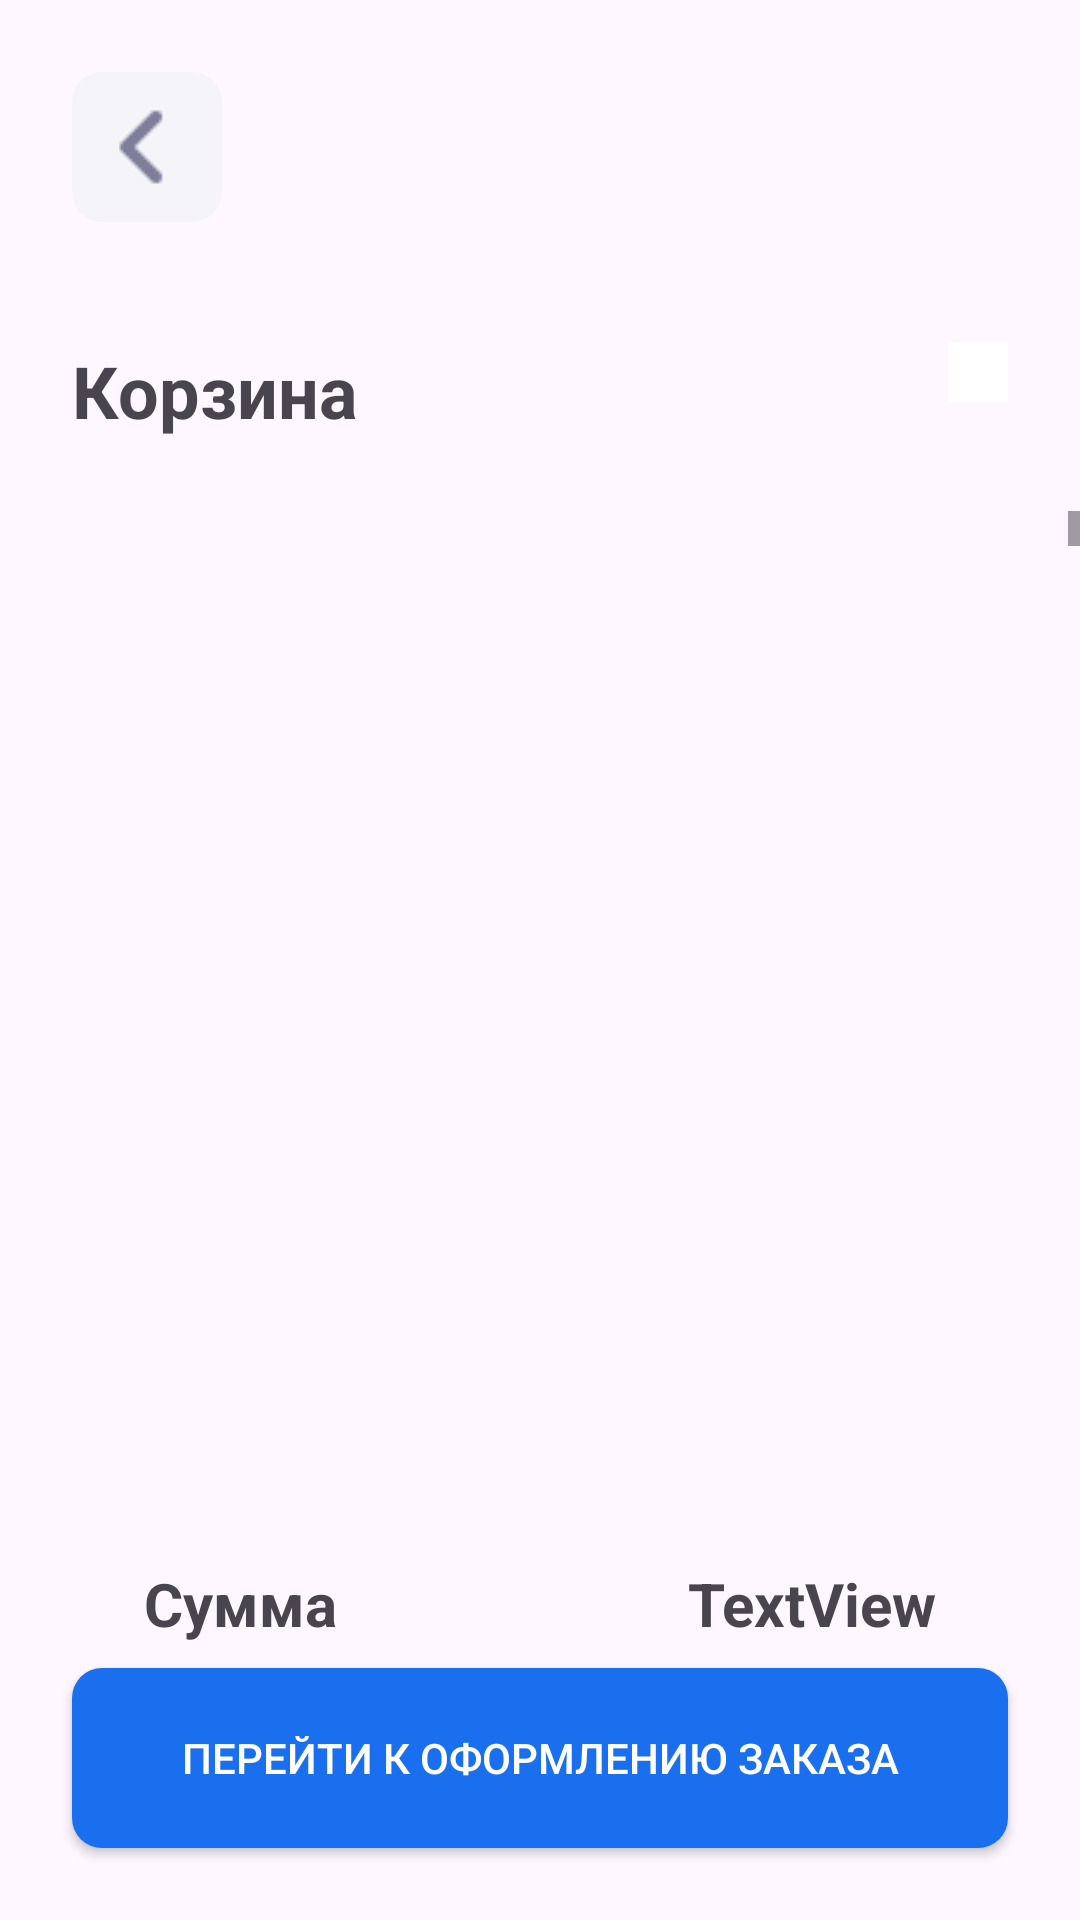

Reconstruct the res/layout file that produces this screen, plus the resources it refers to.
<!-- AndroidManifest.xml: application theme Theme.MDK_S7 -->
<!-- res/layout/activity_bin.xml -->
<?xml version="1.0" encoding="utf-8"?>
<androidx.constraintlayout.widget.ConstraintLayout xmlns:android="http://schemas.android.com/apk/res/android"
    xmlns:app="http://schemas.android.com/apk/res-auto"
    xmlns:tools="http://schemas.android.com/tools"
    android:id="@+id/linearLayout4"
    android:layout_width="match_parent"
    android:layout_height="match_parent"
    tools:context=".ActivityBin">

    <ImageButton
        android:id="@+id/btnBinBack"
        android:layout_width="wrap_content"
        android:layout_height="wrap_content"
        android:layout_marginStart="24dp"
        android:layout_marginTop="24dp"
        android:background="@drawable/buttons_grey"
        app:layout_constraintStart_toStartOf="parent"
        app:layout_constraintTop_toTopOf="parent"
        app:srcCompat="@drawable/backarrow" />

    <LinearLayout
        android:id="@+id/llBinTitle"
        android:layout_width="match_parent"
        android:layout_height="wrap_content"
        android:layout_marginStart="24dp"
        android:layout_marginTop="40dp"
        android:layout_marginEnd="24dp"
        android:orientation="horizontal"
        app:layout_constraintEnd_toEndOf="parent"
        app:layout_constraintStart_toStartOf="parent"
        app:layout_constraintTop_toBottomOf="@+id/btnBinBack">

        <TextView
            android:id="@+id/tvBinTitle"
            android:layout_width="wrap_content"
            android:layout_height="wrap_content"
            android:text="Корзина"
            android:textSize="24dp"
            android:textStyle="bold" />

        <View
            android:layout_width="0dp"
            android:layout_height="0dp"
            android:layout_weight="1" />

        <ImageButton
            android:id="@+id/btnBinDelete"
            android:layout_width="wrap_content"
            android:layout_height="wrap_content"
            android:background="@drawable/buttons_white_bordless"
            android:padding="10dp"
            app:srcCompat="@drawable/mr_bin" />
    </LinearLayout>

    <ScrollView
        android:id="@+id/svBin"
        android:layout_width="match_parent"
        android:layout_height="0dp"
        android:layout_marginTop="24dp"
        android:layout_marginBottom="8dp"
        app:layout_constraintBottom_toTopOf="@+id/linearLayout3"
        app:layout_constraintEnd_toEndOf="parent"
        app:layout_constraintStart_toStartOf="parent"
        app:layout_constraintTop_toBottomOf="@+id/llBinTitle">

        <LinearLayout
            android:layout_width="match_parent"
            android:layout_height="wrap_content"
            android:orientation="vertical">

            <ListView
                android:id="@+id/lvBin"
                android:layout_width="match_parent"
                android:layout_height="9999sp"
                android:layout_marginStart="1dp"
                android:layout_marginLeft="24dp"
                android:layout_marginTop="16dp"
                android:layout_marginEnd="1dp"
                android:layout_marginRight="24dp"
                android:divider="@null"
                android:dividerHeight="18dp"
                android:paddingStart="24sp"
                android:paddingTop="15sp"
                android:paddingEnd="15sp" />

        </LinearLayout>
    </ScrollView>

    <LinearLayout
        android:id="@+id/linearLayout3"
        android:layout_width="0dp"
        android:layout_height="wrap_content"
        android:layout_marginBottom="8dp"
        android:orientation="horizontal"
        android:paddingLeft="24dp"
        android:paddingRight="24dp"
        app:layout_constraintBottom_toTopOf="@+id/btnOrdering"
        app:layout_constraintEnd_toEndOf="@+id/btnOrdering"
        app:layout_constraintStart_toStartOf="@+id/btnOrdering">

        <TextView
            android:id="@+id/tvBinSumText"
            android:layout_width="wrap_content"
            android:layout_height="wrap_content"
            android:layout_weight="1"
            android:text="Сумма"
            android:textSize="20dp"
            android:textStyle="bold" />

        <TextView
            android:id="@+id/tvBinSum"
            android:layout_width="wrap_content"
            android:layout_height="wrap_content"
            android:layout_weight="1"
            android:gravity="right"
            android:text="TextView"
            android:textSize="20dp"
            android:textStyle="bold" />
    </LinearLayout>

    <androidx.appcompat.widget.AppCompatButton
        android:id="@+id/btnOrdering"
        android:layout_width="match_parent"
        android:layout_height="60dp"
        android:layout_marginStart="24dp"
        android:layout_marginEnd="24dp"
        android:layout_marginBottom="24dp"
        android:textColor="@color/white"
        android:background="@drawable/buttons_blue"
        android:text="Перейти к оформлению заказа"
        app:layout_constraintBottom_toBottomOf="parent"
        app:layout_constraintEnd_toEndOf="parent"
        app:layout_constraintStart_toStartOf="parent" />

</androidx.constraintlayout.widget.ConstraintLayout>
<!-- resources referenced by this layout -->
<resources>
  <color name="white">#FFFFFFFF</color>
  <!-- drawable backarrow: png bitmap (drawable, 341 bytes) -->
  <!-- drawable buttons_blue (drawable) -->
  <?xml version="1.0" encoding="utf-8"?>
  <selector xmlns:android="http://schemas.android.com/apk/res/android">
      <item android:state_pressed="false">
          <shape android:shape="rectangle">
              <corners android:radius="10dp"/>
              <solid android:color="@color/blueButton" />
              <padding android:left="20dp"
                  android:top="10dp"
                  android:bottom="10dp"
                  android:right="20dp"/>
          </shape>
      </item>
      <item android:state_pressed="true">
          <shape android:shape="rectangle">
              <corners android:radius="10dp"/>
              <solid android:color="@color/blueButtonBlocked" />
              <padding android:left="20dp"
                  android:top="10dp"
                  android:bottom="10dp"
                  android:right="20dp"/>
          </shape>
      </item>
  </selector>
  <!-- drawable buttons_grey (drawable) -->
  <?xml version="1.0" encoding="utf-8"?>
  <selector xmlns:android="http://schemas.android.com/apk/res/android">
      <item android:state_pressed="false">
          <shape android:shape="rectangle">
              <corners android:radius="10dp" />
              <solid android:color="@color/greyEditText" />
              <padding android:left="5dp"
                  android:top="5dp"
                  android:bottom="5dp"
                  android:right="5dp"/>
          </shape>
      </item>
      <item android:state_pressed="true">
          <shape android:shape="rectangle">
              <corners android:radius="10dp"/>
              <solid android:color="@color/greyEditText" />
              <padding android:left="5dp"
                  android:top="5dp"
                  android:bottom="5dp"
                  android:right="5dp"/>
          </shape>
      </item>
  </selector>
  <!-- drawable buttons_white_bordless (drawable) -->
  <?xml version="1.0" encoding="utf-8"?>
  <selector xmlns:android="http://schemas.android.com/apk/res/android">
      <item android:state_pressed="false">
          <shape android:shape="rectangle">
              <solid android:color="@color/white" />
          </shape>
      </item>
      <item android:state_pressed="true">
          <shape android:shape="rectangle">
              <solid android:color="@color/greyButton" />
          </shape>
      </item>
  </selector>
  <style name="Theme.MDK_S7" parent="Base.Theme.MDK_S7" />
  <color name="blueButton">#1A6FEE</color>
  <color name="blueButtonBlocked">#C9D4FB</color>
  <color name="greyEditText">#F5F5F9</color>
  <color name="greyButton">#F5F5F9</color>
  <style name="Base.Theme.MDK_S7" parent="Theme.Material3.DayNight.NoActionBar">
          
          
      </style>
</resources>
